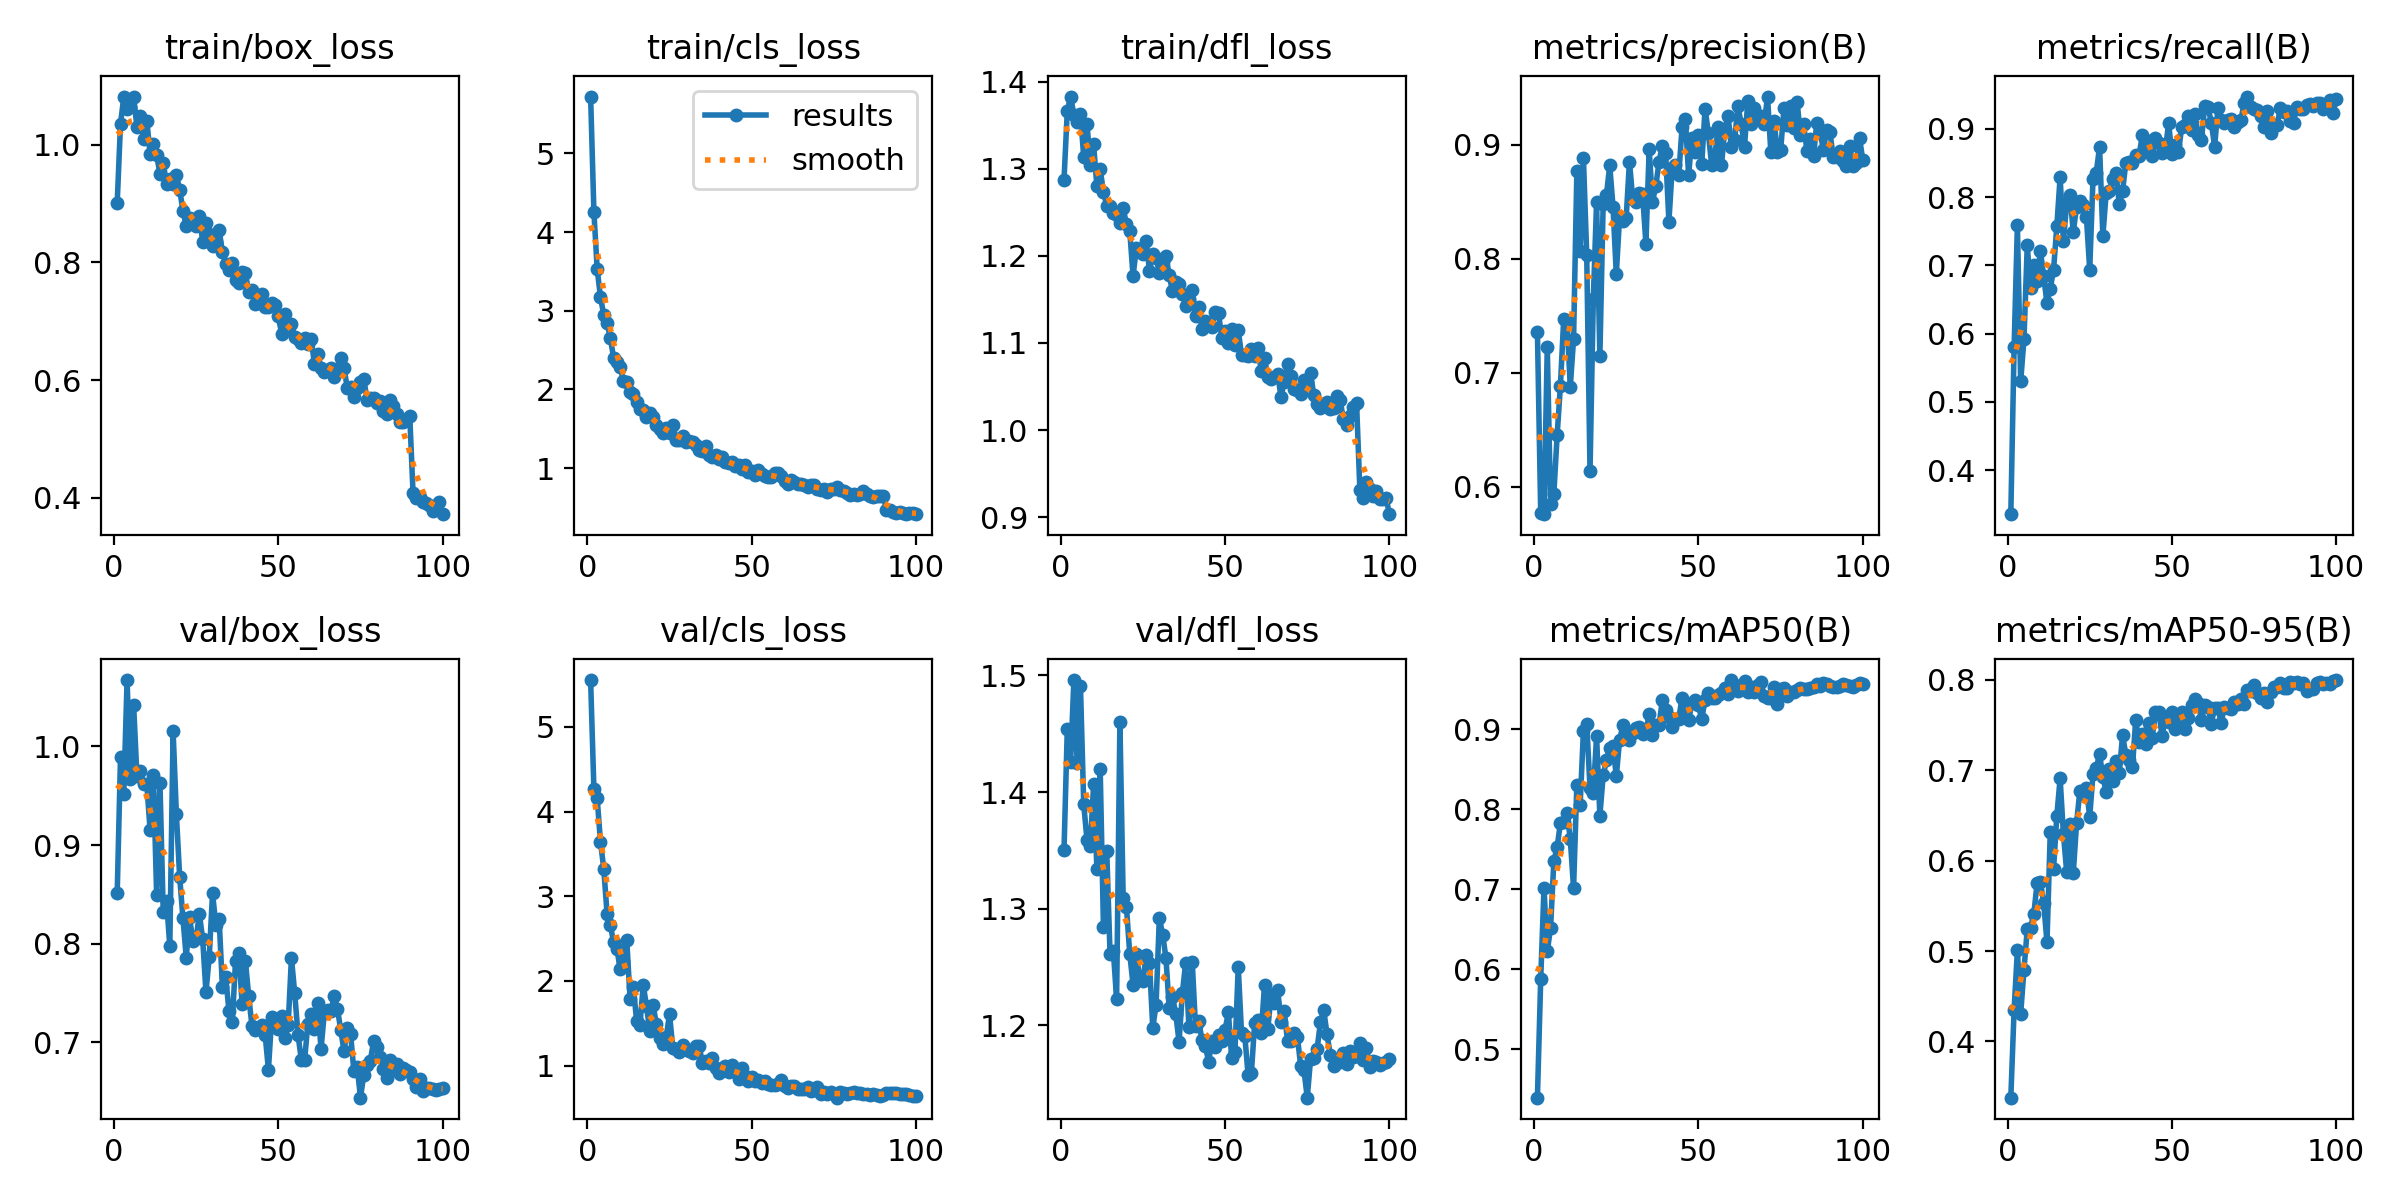

The file beside this chart, header and first rows:
epoch, time, train/box_loss, train/cls_loss, train/dfl_loss, metrics/precision(B), metrics/recall(B), metrics/mAP50(B), metrics/mAP50-95(B), val/box_loss, val/cls_loss, val/dfl_loss, lr/pg0, lr/pg1, lr/pg2
1, 31.33, 0.9018, 5.721, 1.288, 0.7358, 0.3354, 0.4394, 0.3378, 0.8517, 5.552, 1.35, 0.0003296, 0.0003296, 0.0003296
2, 62.62, 1.036, 4.256, 1.367, 0.5771, 0.5798, 0.5872, 0.4347, 0.9892, 4.264, 1.454, 0.0006628, 0.0006628, 0.0006628
3, 93.62, 1.081, 3.528, 1.383, 0.5759, 0.7584, 0.7015, 0.5009, 0.9522, 4.154, 1.426, 0.0009953, 0.0009953, 0.0009953
4, 126, 1.061, 3.171, 1.362, 0.7224, 0.5298, 0.6222, 0.4305, 1.067, 3.641, 1.496, 0.0009978, 0.0009978, 0.0009978
5, 156.5, 1.064, 2.947, 1.354, 0.5849, 0.5916, 0.6517, 0.4791, 0.9673, 3.326, 1.425, 0.0009961, 0.0009961, 0.0009961
6, 187.9, 1.082, 2.848, 1.363, 0.5937, 0.7291, 0.735, 0.524, 1.042, 2.794, 1.491, 0.0009939, 0.0009939, 0.0009939
7, 218.8, 1.03, 2.65, 1.313, 0.6451, 0.6668, 0.7524, 0.526, 0.9699, 2.662, 1.389, 0.0009912, 0.0009912, 0.0009912
8, 250.5, 1.049, 2.402, 1.351, 0.6887, 0.7004, 0.783, 0.5409, 0.9753, 2.454, 1.359, 0.0009881, 0.0009881, 0.0009881
9, 282.1, 1.01, 2.343, 1.304, 0.7472, 0.6769, 0.7845, 0.5754, 0.9622, 2.378, 1.354, 0.0009844, 0.0009844, 0.0009844
10, 313.2, 1.041, 2.284, 1.328, 0.745, 0.7214, 0.795, 0.5762, 0.9617, 2.141, 1.407, 0.0009803, 0.0009803, 0.0009803
11, 344.5, 0.9845, 2.105, 1.28, 0.6877, 0.6837, 0.7625, 0.5534, 0.9153, 2.236, 1.334, 0.0009758, 0.0009758, 0.0009758
12, 376.3, 1.002, 2.097, 1.299, 0.7295, 0.6445, 0.7011, 0.5095, 0.9714, 2.478, 1.42, 0.0009707, 0.0009707, 0.0009707
13, 406.5, 0.9827, 1.973, 1.274, 0.8764, 0.6657, 0.8307, 0.6312, 0.849, 1.791, 1.284, 0.0009652, 0.0009652, 0.0009652
14, 438.1, 0.9503, 1.947, 1.257, 0.8066, 0.6932, 0.8053, 0.5903, 0.963, 1.926, 1.349, 0.0009593, 0.0009593, 0.0009593
15, 470, 0.9698, 1.842, 1.258, 0.8882, 0.7574, 0.8982, 0.6498, 0.8324, 1.527, 1.261, 0.0009529, 0.0009529, 0.0009529
16, 501.4, 0.9328, 1.748, 1.249, 0.8032, 0.8294, 0.9066, 0.6909, 0.8435, 1.475, 1.264, 0.000946, 0.000946, 0.000946
17, 532.9, 0.9426, 1.739, 1.247, 0.6136, 0.7352, 0.8268, 0.6292, 0.7974, 1.953, 1.223, 0.0009388, 0.0009388, 0.0009388
18, 564, 0.934, 1.645, 1.237, 0.7645, 0.7912, 0.8197, 0.5879, 1.016, 1.706, 1.46, 0.0009311, 0.0009311, 0.0009311
19, 596.5, 0.9479, 1.704, 1.254, 0.8493, 0.8036, 0.8911, 0.6411, 0.9311, 1.406, 1.309, 0.0009229, 0.0009229, 0.0009229
20, 628.8, 0.9234, 1.652, 1.237, 0.7145, 0.7486, 0.7917, 0.5862, 0.8677, 1.714, 1.301, 0.0009144, 0.0009144, 0.0009144
21, 660.5, 0.8878, 1.543, 1.229, 0.8478, 0.7859, 0.8421, 0.6412, 0.8256, 1.494, 1.261, 0.0009055, 0.0009055, 0.0009055
22, 691.3, 0.8612, 1.493, 1.177, 0.8559, 0.7947, 0.8609, 0.6771, 0.7858, 1.321, 1.235, 0.0008961, 0.0008961, 0.0008961
23, 723.1, 0.8747, 1.452, 1.208, 0.8817, 0.7887, 0.8766, 0.6742, 0.8267, 1.257, 1.262, 0.0008864, 0.0008864, 0.0008864
24, 754.2, 0.8707, 1.511, 1.204, 0.8455, 0.7703, 0.8788, 0.6809, 0.8028, 1.338, 1.24, 0.0008763, 0.0008763, 0.0008763
25, 785.2, 0.8611, 1.448, 1.202, 0.7863, 0.6938, 0.8412, 0.648, 0.8054, 1.606, 1.238, 0.0008658, 0.0008658, 0.0008658
26, 817.3, 0.8788, 1.552, 1.218, 0.8367, 0.8262, 0.8866, 0.6958, 0.8299, 1.211, 1.26, 0.000855, 0.000855, 0.000855
27, 849.7, 0.8352, 1.361, 1.183, 0.8329, 0.8359, 0.9047, 0.7025, 0.8046, 1.193, 1.254, 0.0008439, 0.0008439, 0.0008439
28, 880.1, 0.8664, 1.354, 1.202, 0.8357, 0.8737, 0.8929, 0.7177, 0.7507, 1.157, 1.198, 0.0008323, 0.0008323, 0.0008323
29, 911.4, 0.8485, 1.404, 1.198, 0.8851, 0.7427, 0.887, 0.6925, 0.7869, 1.242, 1.218, 0.0008205, 0.0008205, 0.0008205
30, 942.8, 0.8279, 1.329, 1.181, 0.8521, 0.8056, 0.895, 0.6762, 0.851, 1.193, 1.292, 0.0008084, 0.0008084, 0.0008084
31, 973.7, 0.8343, 1.339, 1.193, 0.8497, 0.8093, 0.9015, 0.7019, 0.8191, 1.178, 1.278, 0.000796, 0.000796, 0.000796
32, 1005, 0.8544, 1.335, 1.2, 0.8573, 0.8265, 0.9025, 0.6882, 0.8249, 1.155, 1.258, 0.0007832, 0.0007832, 0.0007832
33, 1036, 0.8183, 1.288, 1.178, 0.8565, 0.8349, 0.894, 0.7102, 0.7564, 1.235, 1.215, 0.0007702, 0.0007702, 0.0007702
34, 1068, 0.7971, 1.224, 1.159, 0.8131, 0.7898, 0.8968, 0.6974, 0.7666, 1.235, 1.225, 0.000757, 0.000757, 0.000757
35, 1099, 0.7869, 1.215, 1.17, 0.8957, 0.8091, 0.9194, 0.7388, 0.7314, 1.036, 1.21, 0.0007435, 0.0007435, 0.0007435
36, 1130, 0.7996, 1.282, 1.167, 0.8497, 0.8502, 0.8925, 0.7169, 0.7201, 1.051, 1.186, 0.0007297, 0.0007297, 0.0007297
37, 1161, 0.7701, 1.171, 1.156, 0.8634, 0.8517, 0.9049, 0.7114, 0.7827, 1.027, 1.228, 0.0007158, 0.0007158, 0.0007158
38, 1193, 0.7657, 1.144, 1.143, 0.8848, 0.8504, 0.9052, 0.7033, 0.7905, 1.086, 1.254, 0.0007016, 0.0007016, 0.0007016
39, 1224, 0.7831, 1.171, 1.15, 0.899, 0.861, 0.9361, 0.7557, 0.7389, 0.9743, 1.199, 0.0006872, 0.0006872, 0.0006872
40, 1255, 0.7821, 1.116, 1.161, 0.8929, 0.8602, 0.924, 0.7309, 0.7824, 0.9189, 1.255, 0.0006727, 0.0006727, 0.0006727
41, 1287, 0.7491, 1.138, 1.131, 0.8325, 0.8905, 0.9153, 0.7399, 0.7466, 0.9768, 1.199, 0.000658, 0.000658, 0.000658
42, 1318, 0.7536, 1.076, 1.141, 0.8794, 0.8715, 0.9021, 0.7288, 0.7164, 0.9899, 1.204, 0.0006431, 0.0006431, 0.0006431
43, 1349, 0.7286, 1.068, 1.116, 0.8818, 0.8815, 0.9118, 0.7518, 0.7125, 0.9203, 1.187, 0.0006281, 0.0006281, 0.0006281
44, 1381, 0.7317, 1.072, 1.126, 0.873, 0.8604, 0.9129, 0.7359, 0.714, 1.011, 1.182, 0.000613, 0.000613, 0.000613
45, 1412, 0.7467, 1.024, 1.123, 0.9151, 0.8866, 0.9393, 0.7645, 0.7175, 0.9482, 1.169, 0.0005978, 0.0005978, 0.0005978
46, 1443, 0.7247, 1.036, 1.118, 0.9224, 0.879, 0.9181, 0.7646, 0.7075, 0.8469, 1.187, 0.0005824, 0.0005824, 0.0005824
47, 1475, 0.7244, 0.9907, 1.135, 0.8732, 0.8647, 0.9109, 0.7383, 0.6722, 0.9753, 1.182, 0.000567, 0.000567, 0.000567
48, 1507, 0.7305, 1.044, 1.134, 0.9059, 0.869, 0.9329, 0.7559, 0.7255, 0.8765, 1.192, 0.0005516, 0.0005516, 0.0005516
49, 1538, 0.7271, 0.9456, 1.106, 0.8931, 0.9079, 0.9363, 0.7538, 0.7152, 0.8177, 1.187, 0.0005361, 0.0005361, 0.0005361
50, 1571, 0.7085, 0.9592, 1.113, 0.9081, 0.8636, 0.9295, 0.7641, 0.7135, 0.8626, 1.197, 0.0005205, 0.0005205, 0.0005205
51, 1601, 0.679, 0.9185, 1.1, 0.8833, 0.8769, 0.9124, 0.7451, 0.7271, 0.8184, 1.211, 0.000505, 0.000505, 0.000505
52, 1632, 0.7116, 0.9792, 1.117, 0.9315, 0.8659, 0.9369, 0.7568, 0.7044, 0.8342, 1.172, 0.0004895, 0.0004895, 0.0004895
53, 1664, 0.685, 0.9256, 1.098, 0.9102, 0.903, 0.9448, 0.7641, 0.7172, 0.7952, 1.177, 0.0004739, 0.0004739, 0.0004739
54, 1696, 0.696, 0.901, 1.115, 0.882, 0.9054, 0.9393, 0.7457, 0.7856, 0.8229, 1.25, 0.0004584, 0.0004584, 0.0004584
55, 1727, 0.673, 0.8824, 1.086, 0.8905, 0.9192, 0.9387, 0.7578, 0.7497, 0.7864, 1.193, 0.000443, 0.000443, 0.000443
56, 1759, 0.6698, 0.8909, 1.086, 0.9158, 0.898, 0.9429, 0.7724, 0.7076, 0.7702, 1.191, 0.0004276, 0.0004276, 0.0004276
57, 1791, 0.6626, 0.9405, 1.086, 0.8817, 0.9211, 0.9453, 0.7786, 0.6824, 0.7765, 1.157, 0.0004122, 0.0004122, 0.0004122
58, 1823, 0.6712, 0.9338, 1.094, 0.914, 0.8914, 0.9515, 0.7747, 0.6816, 0.7862, 1.159, 0.000397, 0.000397, 0.000397
59, 1853, 0.6617, 0.9058, 1.085, 0.9248, 0.884, 0.9434, 0.7557, 0.7189, 0.8265, 1.202, 0.0003819, 0.0003819, 0.0003819
60, 1884, 0.6702, 0.8418, 1.094, 0.8979, 0.9335, 0.9613, 0.7723, 0.7286, 0.7593, 1.205, 0.0003669, 0.0003669, 0.0003669
... 40 more rows
